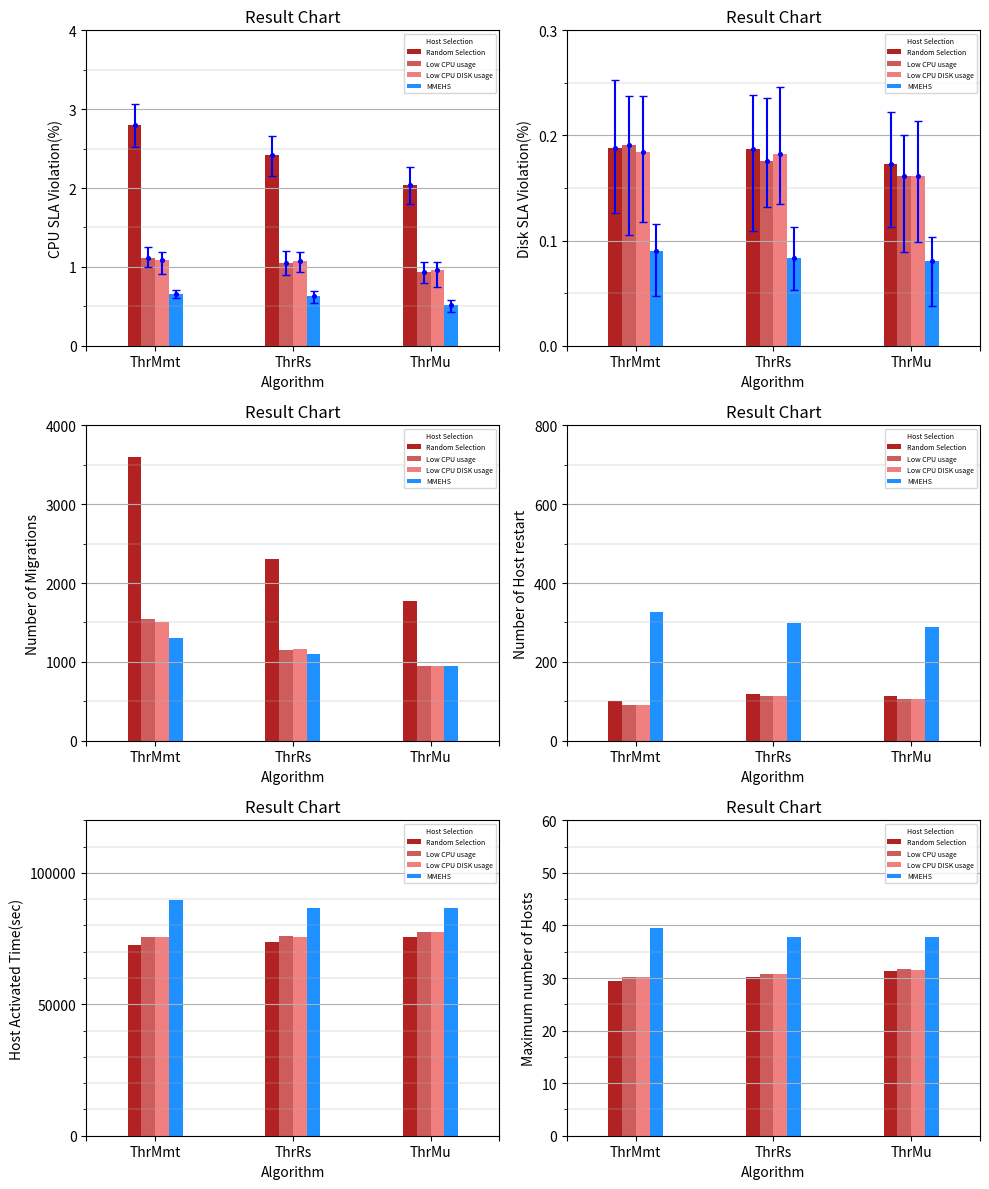

Recreate this plot in Python.
import numpy as np
import matplotlib.pyplot  as plt
import matplotlib.ticker as ticker
Label = ['ThrMmt', 'ThrRs', 'ThrMu']
a = [
    #00, 01, 02, 10, 11, 12
    [71829.83,74251.2,74402.73,92260.77,74215.6,75653.17,75740.73, 94663.3], #Active 타임
    [30.0, 30.5, 30.57,46.63, 31.3, 31.4, 31.13, 46.4], #최대 호스트
    [2613.0, 1020.3, 1004.43, 1428.87, 1981.2, 867.03, 849.5, 1073.2], #마이그레이션
    [72.43, 62.33, 62.37, 517.4, 73.1, 64.53, 62.57, 441.27], #호스트 재시작
    [2.90307, 1.02256, 1.00508, 0.73378, 2.46183, 0.96059, 0.94578, 0.53249], #CPU SLAV
    [0.6037, 0.63983, 0.6001, 0.29701,  0.55114, 0.57829, 0.5533, 0.31687]  #Disk SLAV
]

b = [                           # SLAV
    [2.79551, 2.41395,2.04184],             #MMT Rs MU
    [1.10993, 1.04758,0.93962],             #Rs
    [1.08388, 1.07159,0.95455],             #lowcpu
    [0.65708, 0.63205,0.52088]              #lowcpu, Disk  
                                            #MMEHS
                                    
]


c = [                            # Disk SLAV
    [0.18822, 0.18713, 0.17283],
    [0.1912, 0.17549,0.16158],
    [0.18421, 0.18196, 0.16102],
    [0.09008, 0.08357, 0.08085]   
]

d= [                             # Migration
    [3596.54, 2308.32, 1770.0],
    [1543.1, 1144.82, 944.66],
    [1510.06, 1168.24, 952.58],
    [1302.4, 1102.78, 945.8]
]

e = [                            # Host Restart
    [101.36, 119.2,  112.94],
    [91.42, 113.46, 106.26],
    [89.98, 114.04, 105.78 ],
    [325.3, 298.52, 288.44]
]
                                # Total Active Time
f = [
    [72450.58, 73529.42, 75697.86],
    [75472.16, 75808.82, 77572.12],
    [75667.1, 75775.3, 77412.38],
    [89506.66, 86755.14,86633.72]
]

g = [                           # Max Host
    [29.52, 30.16, 31.26],
    [30.16, 30.7, 31.7 ],
    [30.12, 30.68, 31.56],
    [39.56, 37.88, 37.76]
]

fig = plt.figure(figsize=(10,12))
X = np.arange(len(Label), step=1)
#plt.bar(X+0.00, a[0], color='r', width=0.25)
#plt.bar(X+0.02, a[1], color='r', width=0.25)
#plt.bar(X+0.05, a[2], color='r', width=0.25)
#plt.bar(X+0.06, a[3], color='r', width=0.25)
ax1 = fig.add_subplot(3,2,1)
ax1.yaxis.set_major_locator(ticker.MultipleLocator(1))
ax1.yaxis.set_minor_locator(ticker.MultipleLocator(0.5))
plt.grid(which='major', linewidth = '0.8', axis = 'y')
plt.grid(which='minor', linewidth = '0.3', axis = 'y')



plt.bar(X-0.15, b[0], color='firebrick', width=0.10)
plt.bar(X-0.05, b[1], color='indianred', width=0.10)
plt.bar(X+0.05, b[2], color='lightcoral', width=0.10)
plt.bar(X+0.15, b[3], color='dodgerblue', width=0.10)

plt.ylabel('CPU SLA Violation(%)')
plt.xlabel('Algorithm')
plt.title('Result Chart')

plt.legend( ['Random Selection', 'Low CPU usage', 'Low CPU DISK usage', 'MMEHS'], loc='upper right',fontsize=5,title='Host Selection', title_fontsize=5)
plt.ylim(0, 4)
plt.scatter(X-0.15,b[0], color='b',zorder=2, s=7)
yerr1 = np.array([[0.26893, 0.25595, 0.24134  ],[0.26638, 0.24846 ,0.22538]])
plt.errorbar(X-0.15, b[0], yerr=yerr1 , capsize=3, ls='none', ecolor='b', zorder=4)
plt.scatter(X-0.05,b[1], color='b',zorder=2, s=7)
plt.errorbar(X-0.05, b[1], yerr=[[0.11563,0.14667,0.14979 ],[0.14189,0.14843, 0.11899]]  , capsize=3, ls='none', ecolor='b', zorder=4)
plt.scatter(X+0.05,b[2], color='b',zorder=2, s=7)
plt.errorbar(X+0.05, b[2], yerr=[[0.16811, 0.14231, 0.20794],[0.09971 ,0.11366, 0.11269]] , capsize=3, ls='none', ecolor='b', zorder=4)
plt.scatter(X+0.15,b[3], color='b',zorder=2, s=7)
plt.errorbar(X+0.15, b[3], yerr=[[0.04759,0.083949,0.08871], [0.05166,0.06559,0.053129]] , capsize=3, ls='none', ecolor='b', zorder=4)
ax1.set_xticks([-0.5,0,1,2,2.5])
ax1.set_xticklabels(['',"ThrMmt","ThrRs",'ThrMu',''])



ax2 = fig.add_subplot(3,2,2)
ax2.yaxis.set_major_locator(ticker.MultipleLocator(0.1))
ax2.yaxis.set_minor_locator(ticker.MultipleLocator(0.05))
plt.grid(which='major', linewidth = '0.8', axis = 'y')
plt.grid(which='minor', linewidth = '0.3', axis = 'y')

plt.bar(X-0.15, c[0], color='firebrick', width=0.10)
plt.bar(X-0.05, c[1], color='indianred', width=0.10)
plt.bar(X+0.05, c[2], color='lightcoral', width=0.10)
plt.bar(X+0.15, c[3], color='dodgerblue', width=0.10)
plt.ylabel('Disk SLA Violation(%)')
plt.xlabel('Algorithm')
plt.title('Result Chart')

plt.legend( ['Random Selection', 'Low CPU usage', 'Low CPU DISK usage', 'MMEHS'], loc='upper right',fontsize=5, title='Host Selection', title_fontsize=5)
plt.yticks([0, 0.1, 0.2, 0.3])
plt.ylim([0, 0.3])

plt.scatter(X-0.15,c[0], color='b',zorder=2, s=7)
plt.errorbar(X-0.15, c[0], yerr=[[0.0615,0.07817,0.06012],[0.06486,0.05136,0.04937]] , capsize=3, ls='none', ecolor='b', zorder=4)
plt.scatter(X-0.05,c[1], color='b',zorder=2, s=7)
plt.errorbar(X-0.05, c[1], yerr=[[0.08612,0.04311,0.07271],[0.04637, 0.06059 , 0.03864]] , capsize=3, ls='none', ecolor='b', zorder=4)
plt.scatter(X+0.05,c[2], color='b',zorder=2, s=7)
plt.errorbar(X+0.05, c[2], yerr=[[0.06683,0.04731,0.06221],[0.05335,0.06456, 0.05255]] , capsize=3, ls='none', ecolor='b', zorder=4)
plt.scatter(X+0.15,c[3], color='b',zorder=2, s=7)
plt.errorbar(X+0.15, c[3], yerr=[[0.042579,0.030879,0.042749],[0.025680 , 0.02920 , 0.022610]] , capsize=3, ls='none', ecolor='b', zorder=4)
ax2.set_xticks([-0.5,0,1,2,2.5])
ax2.set_xticklabels(['',"ThrMmt","ThrRs",'ThrMu',''])






ax3 = fig.add_subplot(3,2,3)
ax3.yaxis.set_major_locator(ticker.MultipleLocator(1000))
ax3.yaxis.set_minor_locator(ticker.MultipleLocator(500))
plt.grid(which='major', linewidth = '0.8', axis = 'y')
plt.grid(which='minor', linewidth = '0.3', axis = 'y')

plt.bar(X-0.15, d[0], color='firebrick', width=0.10)
plt.bar(X-0.05, d[1], color='indianred', width=0.10)
plt.bar(X+0.05, d[2], color='lightcoral', width=0.10)
plt.bar(X+0.15, d[3], color='dodgerblue', width=0.10)
plt.ylabel('Number of Migrations')
plt.xlabel('Algorithm')
plt.title('Result Chart')
ax3.set_xticks([-0.5,0,1,2,2.5])
ax3.set_xticklabels(['',"ThrMmt","ThrRs",'ThrMu',''])
plt.legend( ['Random Selection', 'Low CPU usage', 'Low CPU DISK usage', 'MMEHS'], loc='upper right',fontsize=5, title='Host Selection', title_fontsize=5)
plt.ylim(0, 4000)
plt.tight_layout()


ax4 = fig.add_subplot(3,2,4)
ax4.yaxis.set_major_locator(ticker.MultipleLocator(200))
ax4.yaxis.set_minor_locator(ticker.MultipleLocator(100))
plt.grid(which='major', linewidth = '0.8', axis = 'y')
plt.grid(which='minor', linewidth = '0.3', axis = 'y')

plt.bar(X-0.15, e[0], color='firebrick', width=0.10)
plt.bar(X-0.05, e[1], color='indianred', width=0.10)
plt.bar(X+0.05, e[2], color='lightcoral', width=0.10)
plt.bar(X+0.15, e[3], color='dodgerblue', width=0.10)
plt.ylabel('Number of Host restart')
plt.xlabel('Algorithm')
plt.title('Result Chart')
ax4.set_xticks([-0.5,0,1,2,2.5])
ax4.set_xticklabels(['',"ThrMmt","ThrRs",'ThrMu',''])
plt.legend( ['Random Selection', 'Low CPU usage', 'Low CPU DISK usage', 'MMEHS'], loc='upper right',fontsize=5, title='Host Selection', title_fontsize=5)
plt.ylim(0, 800)

ax5 = fig.add_subplot(3,2,5)
ax5.yaxis.set_major_locator(ticker.MultipleLocator(50000))
ax5.yaxis.set_minor_locator(ticker.MultipleLocator(10000))
plt.grid(which='major', linewidth = '0.8', axis = 'y')
plt.grid(which='minor', linewidth = '0.3', axis = 'y')

plt.bar(X-0.15, f[0], color='firebrick', width=0.10)
plt.bar(X-0.05, f[1], color='indianred', width=0.10)
plt.bar(X+0.05, f[2], color='lightcoral', width=0.10)
plt.bar(X+0.15, f[3], color='dodgerblue', width=0.10)
plt.ylabel('Host Activated Time(sec)')
plt.xlabel('Algorithm')
plt.title('Result Chart')
ax5.set_xticks([-0.5,0,1,2,2.5])
ax5.set_xticklabels(['',"ThrMmt","ThrRs",'ThrMu',''])
plt.legend( ['Random Selection', 'Low CPU usage', 'Low CPU DISK usage', 'MMEHS'], loc='upper right',fontsize=5, title='Host Selection', title_fontsize=5)
plt.ylim(0, 120000)

ax6 = fig.add_subplot(3,2,6)
ax6.yaxis.set_major_locator(ticker.MultipleLocator(10))
ax6.yaxis.set_minor_locator(ticker.MultipleLocator(5))
plt.grid(which='major', linewidth = '0.8', axis = 'y')
plt.grid(which='minor', linewidth = '0.3', axis = 'y')

plt.bar(X-0.15, g[0], color='firebrick', width=0.10)
plt.bar(X-0.05, g[1], color='indianred', width=0.10)
plt.bar(X+0.05, g[2], color='lightcoral', width=0.10)
plt.bar(X+0.15, g[3], color='dodgerblue', width=0.10)
plt.ylabel('Maximum number of Hosts')
plt.xlabel('Algorithm')
plt.title('Result Chart')
ax6.set_xticks([-0.5,0,1,2,2.5])
ax6.set_xticklabels(['',"ThrMmt","ThrRs",'ThrMu',''])
plt.legend( ['Random Selection', 'Low CPU usage', 'Low CPU DISK usage', 'MMEHS'], loc='upper right',fontsize=5, title='Host Selection', title_fontsize=5)
plt.ylim(0, 60)
plt.tight_layout()
plt.show()